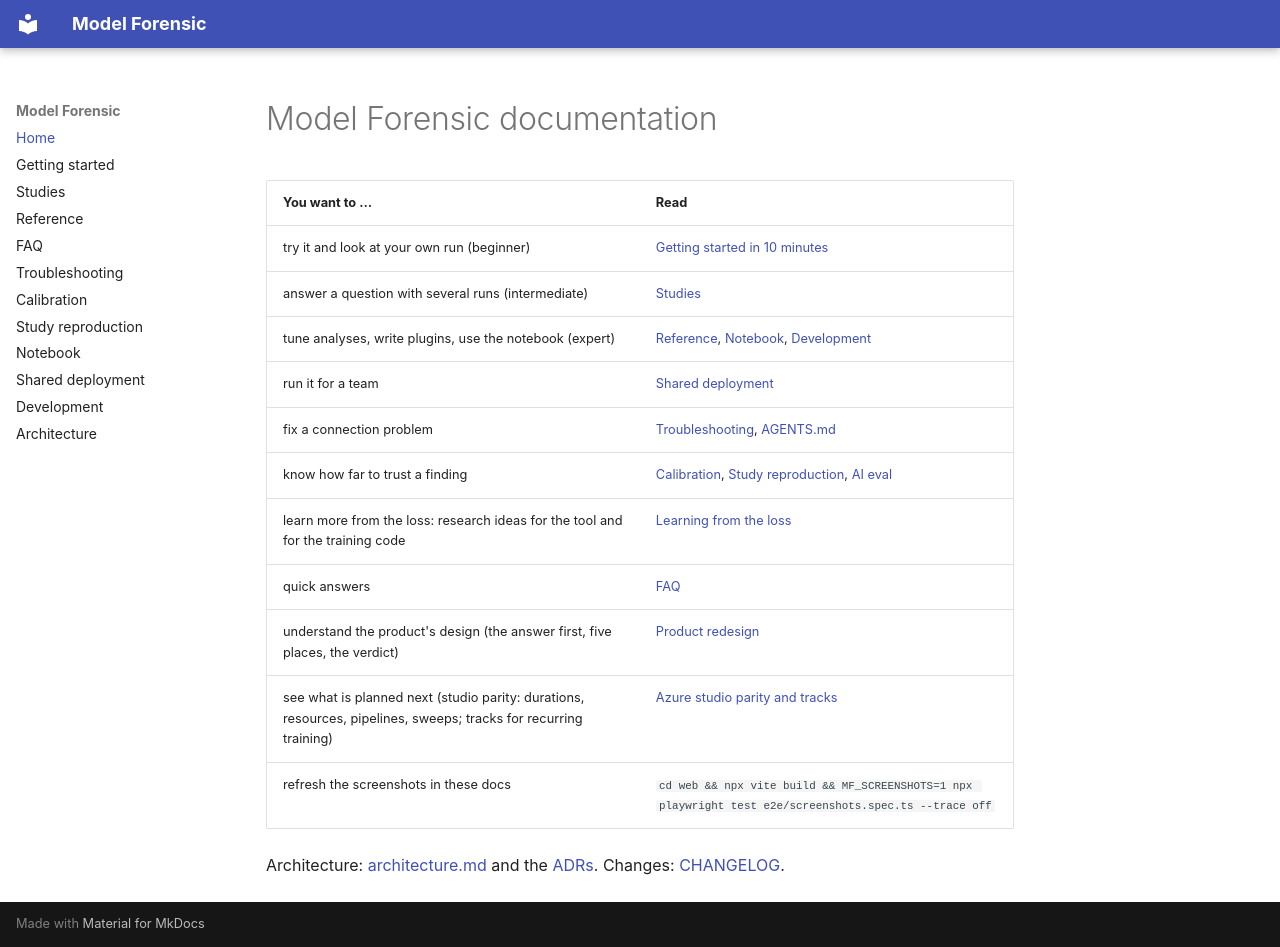

repository: create2moment-jpg/Model-Forensic- · page: index.html · generator: mkdocs

# Model Forensic documentation

| You want to … | Read |
|---|---|
| try it and look at your own run (beginner) | [Getting started in 10 minutes](guide/getting-started.md) |
| answer a question with several runs (intermediate) | [Studies](guide/studies.md) |
| tune analyses, write plugins, use the notebook (expert) | [Reference](guide/reference.md), [Notebook](notebook.md), [Development](development.md) |
| run it for a team | [Shared deployment](deploy.md) |
| fix a connection problem | [Troubleshooting](troubleshooting.md), [AGENTS.md](../AGENTS.md) |
| know how far to trust a finding | [Calibration](calibration.md), [Study reproduction](study-reproduction.md), [AI eval](ai-eval.md) |
| learn more from the loss: research ideas for the tool and for the training code | [Learning from the loss](guide/learning-from-the-loss.md) |
| quick answers | [FAQ](guide/faq.md) |
| understand the product's design (the answer first, five places, the verdict) | [Product redesign](design/product-redesign.md) |
| see what is planned next (studio parity: durations, resources, pipelines, sweeps; tracks for recurring training) | [Azure studio parity and tracks](design/azure-parity-and-tracks.md) |
| refresh the screenshots in these docs | `cd web && npx vite build && MF_SCREENSHOTS=1 npx playwright test e2e/screenshots.spec.ts --trace off` |

Architecture: [architecture.md](architecture.md) and the [ADRs](adr/). Changes: [CHANGELOG](../CHANGELOG.md).
